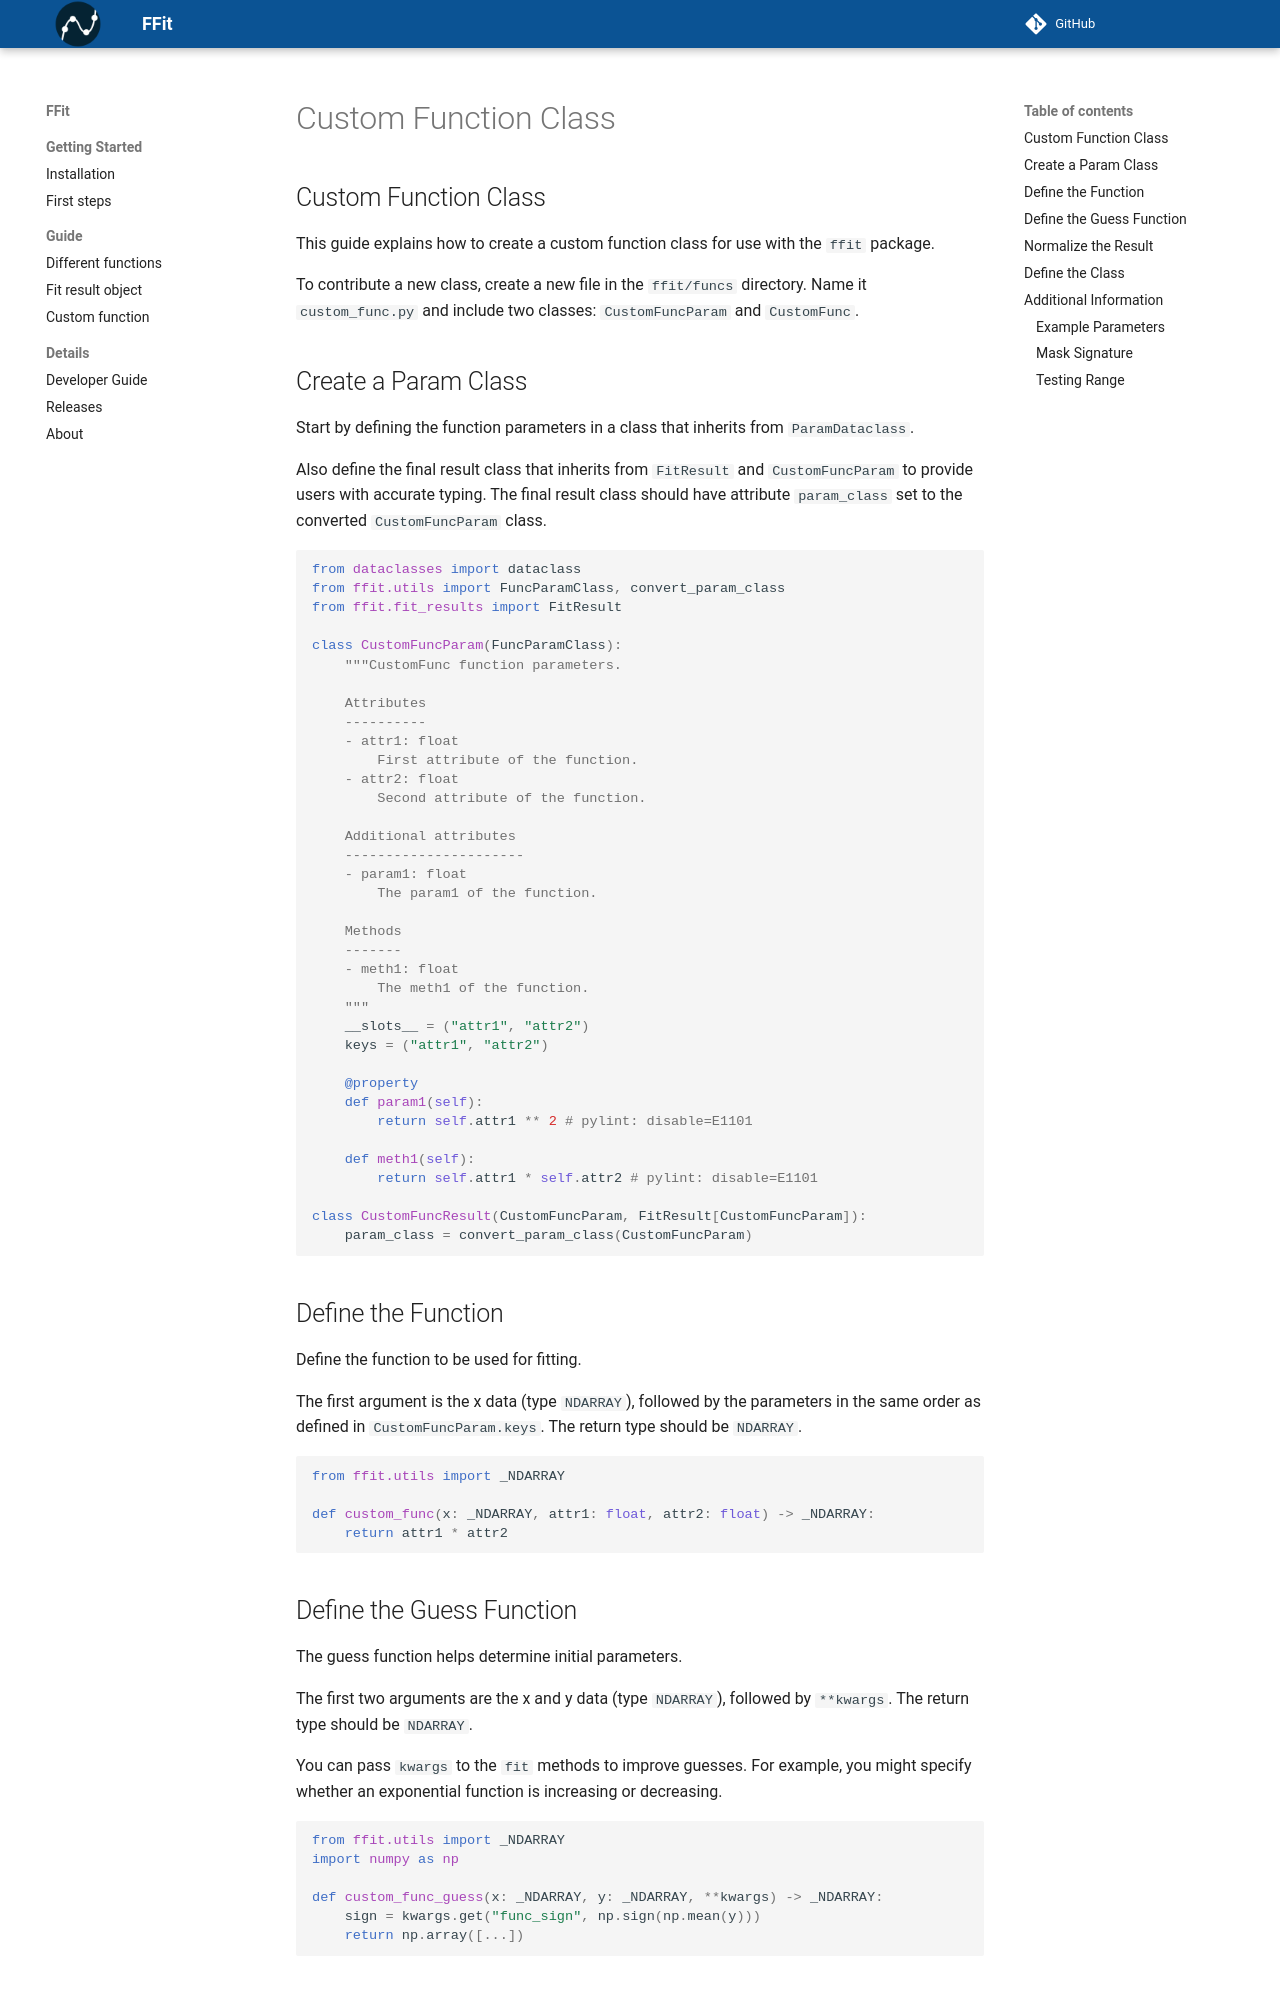

repository: kyrylo-gr/ffit · page: develop/custom_class/index.html · generator: mkdocs

---
title: Custom Function Class
---

## Custom Function Class

This guide explains how to create a custom function class for use with the `ffit` package.

To contribute a new class, create a new file in the `ffit/funcs` directory. Name it `custom_func.py` and include two classes: `CustomFuncParam` and `CustomFunc`.

## Create a Param Class

Start by defining the function parameters in a class that inherits from `ParamDataclass`.

Also define the final result class that inherits from `FitResult` and `CustomFuncParam` to provide users with accurate typing.
The final result class should have attribute `param_class` set to the converted `CustomFuncParam` class.

```python
from dataclasses import dataclass
from ffit.utils import FuncParamClass, convert_param_class
from ffit.fit_results import FitResult

class CustomFuncParam(FuncParamClass):
    """CustomFunc function parameters.

    Attributes
    ----------
    - attr1: float
        First attribute of the function.
    - attr2: float
        Second attribute of the function.

    Additional attributes
    ----------------------
    - param1: float
        The param1 of the function.

    Methods
    -------
    - meth1: float
        The meth1 of the function.
    """
    __slots__ = ("attr1", "attr2")
    keys = ("attr1", "attr2")

    @property
    def param1(self):
        return self.attr1 ** 2 # pylint: disable=E1101

    def meth1(self):
        return self.attr1 * self.attr2 # pylint: disable=E1101

class CustomFuncResult(CustomFuncParam, FitResult[CustomFuncParam]):
    param_class = convert_param_class(CustomFuncParam)
```

## Define the Function

Define the function to be used for fitting.

The first argument is the x data (type `NDARRAY`), followed by the parameters in the same order as defined in `CustomFuncParam.keys`. The return type should be `NDARRAY`.

```python
from ffit.utils import _NDARRAY

def custom_func(x: _NDARRAY, attr1: float, attr2: float) -> _NDARRAY:
    return attr1 * attr2
```
